The GitHub repository chen-lu21/plant-disease-detection contains a labelled image folder "Thermal" with 4 categories: rice leaf brown spot, rice leaf healthy, rice leaf hispa, rice leaf blast. Examples follow, each with its label.

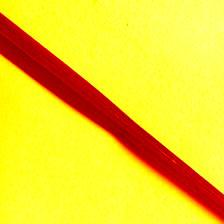
Label: rice leaf healthy

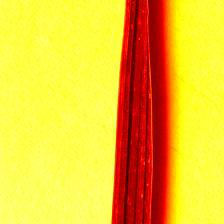
Label: rice leaf healthy

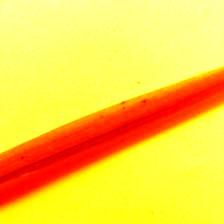
Label: rice leaf brown spot

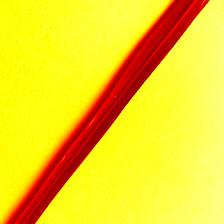
Label: rice leaf hispa

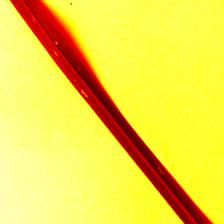
Label: rice leaf blast

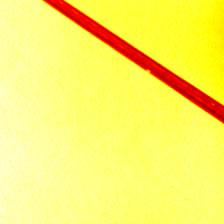
Label: rice leaf blast
